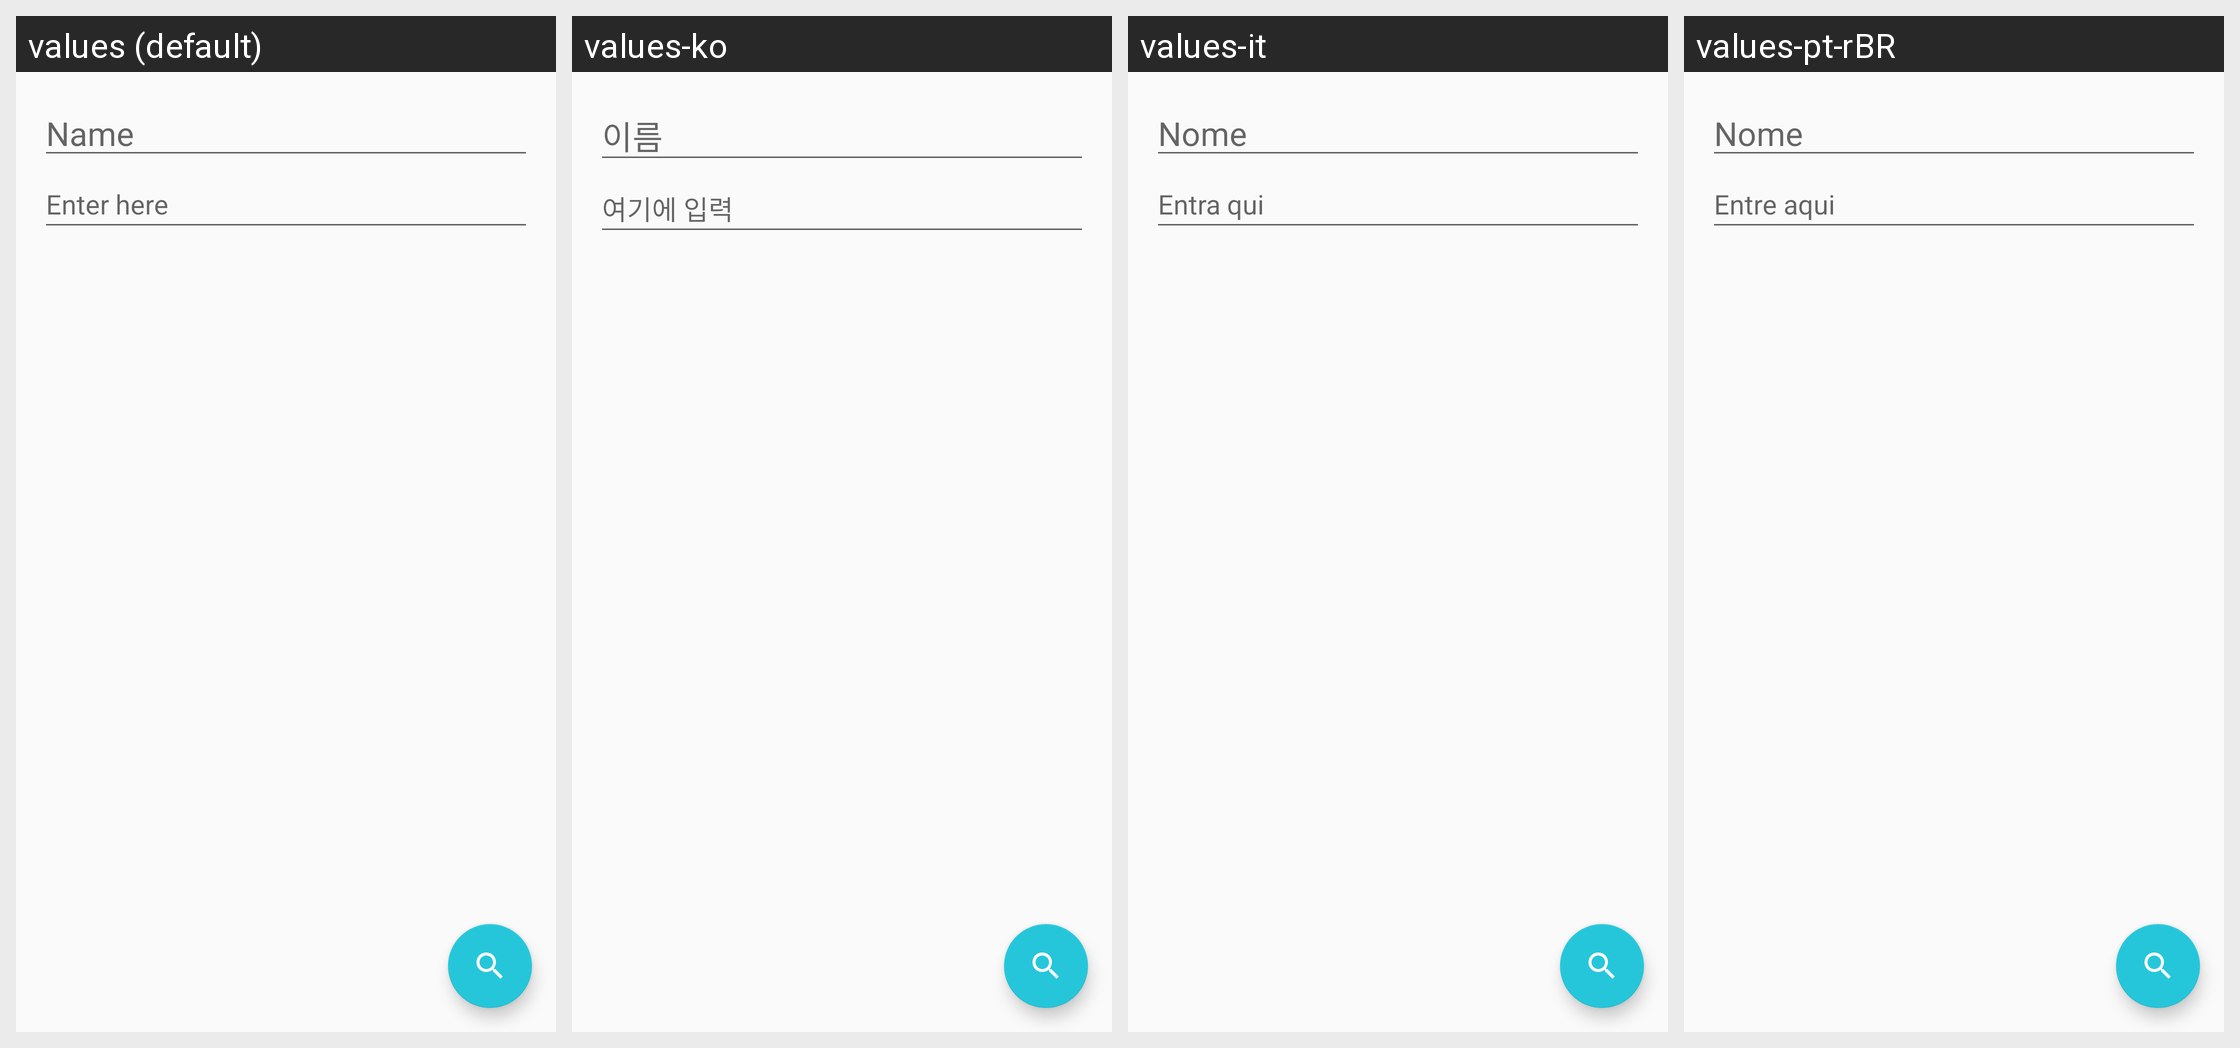

This grid shows one Android layout under several languages. Give, for every string resource on the screen, its name, the default text and each shown locale's text.
Android screen res/layout/activity_write_file.xml rendered under 4 locales, left to right: values (default), values-ko, values-it, values-pt-rBR. Device: Nexus 5 (rendered at 1080×1920; each locale shown at half size, 540×960, under a caption strip naming it); theme light.
Other locales in the repository, not shown: values-ar, values-bn, values-cs, values-de, values-es, values-fr, values-hi, values-ja, values-jp, values-ms, values-no, values-pt, values-ru, values-sw, values-tr, values-zh.
Strings drawn on this screen, with the default value and each locale's value (text and hints the layout hard-codes, and strings that could not be matched under every locale, appear in the picture but are not listed):

f_name
  values: Name
  values-ko: 이름
  values-it: Nome
  values-pt-rBR: Nome

here
  values: Enter here
  values-ko: 여기에 입력
  values-it: Entra qui
  values-pt-rBR: Entre aqui
